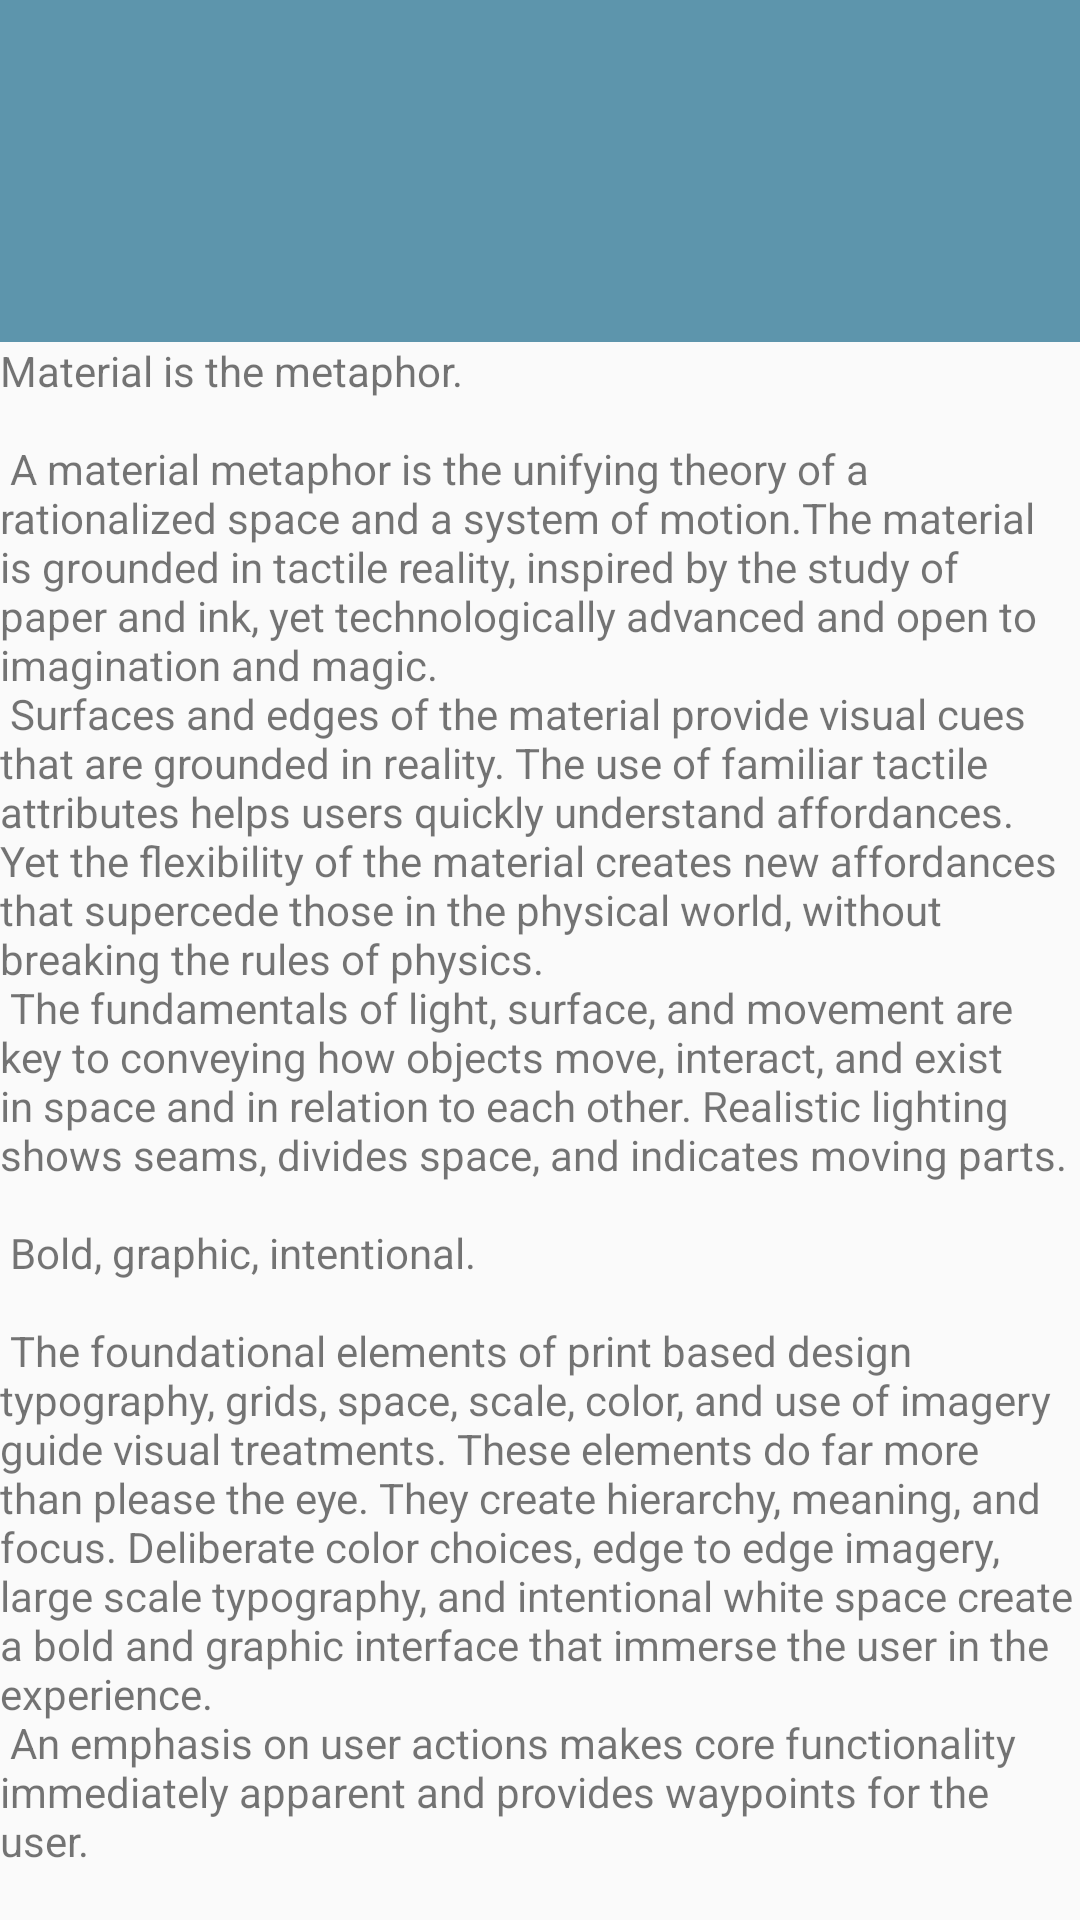

Layout XML and referenced resources for this Android screen:
<!-- AndroidManifest.xml: application theme AppTheme -->
<!-- res/layout/activity_saved_locations.xml -->
<?xml version="1.0" encoding="utf-8"?>
<android.support.design.widget.CoordinatorLayout xmlns:android="http://schemas.android.com/apk/res/android"
    xmlns:app="http://schemas.android.com/apk/res-auto"
    xmlns:tools="http://schemas.android.com/tools"
    android:layout_width="match_parent"
    android:layout_height="match_parent"
    android:fitsSystemWindows="true"
    tools:context="hansyuan.cruzrojamobile.SavedLocations">

    <include layout="@layout/content_saved_locations"
        android:layout_height="549dp" />

    <android.support.design.widget.AppBarLayout
        android:id="@+id/app_bar"
        android:layout_width="match_parent"
        android:layout_height="114dp"
        android:fitsSystemWindows="true"
        android:theme="@style/AppTheme.AppBarOverlay">

        <android.support.design.widget.CollapsingToolbarLayout
            android:id="@+id/toolbar_layout"
            android:layout_width="match_parent"
            android:layout_height="104dp"
            android:fitsSystemWindows="true"
            app:contentScrim="?attr/colorPrimary"
            app:layout_scrollFlags="scroll|exitUntilCollapsed">

            <android.support.v7.widget.Toolbar
                android:id="@+id/toolbar"
                android:layout_width="match_parent"
                android:layout_height="?attr/actionBarSize"
                app:layout_collapseMode="pin"
                app:popupTheme="@style/AppTheme.PopupOverlay" />

        </android.support.design.widget.CollapsingToolbarLayout>
    </android.support.design.widget.AppBarLayout>

</android.support.design.widget.CoordinatorLayout>
<!-- res/layout/content_saved_locations.xml (included above) -->
<?xml version="1.0" encoding="utf-8"?>
<android.support.v4.widget.NestedScrollView xmlns:android="http://schemas.android.com/apk/res/android"
    xmlns:app="http://schemas.android.com/apk/res-auto"
    xmlns:tools="http://schemas.android.com/tools"
    android:layout_width="match_parent"
    android:layout_height="match_parent"
    app:layout_behavior="@string/appbar_scrolling_view_behavior"
    tools:context="hansyuan.cruzrojamobile.activities.SavedLocationsActivity"
    tools:showIn="@layout/activity_saved_locations">

    <TextView
        android:layout_width="wrap_content"
        android:layout_height="wrap_content"
        android:layout_margin="@dimen/text_margin"
        android:text="@string/large_text" />

</android.support.v4.widget.NestedScrollView>
<!-- resources referenced by this layout -->
<resources>
  <color name="colorPrimary">#5d95ac</color>
  <color name="colorPrimaryDark">#5d95ac</color>
  <color name="colorAccent">#FF4081</color>
</resources>
